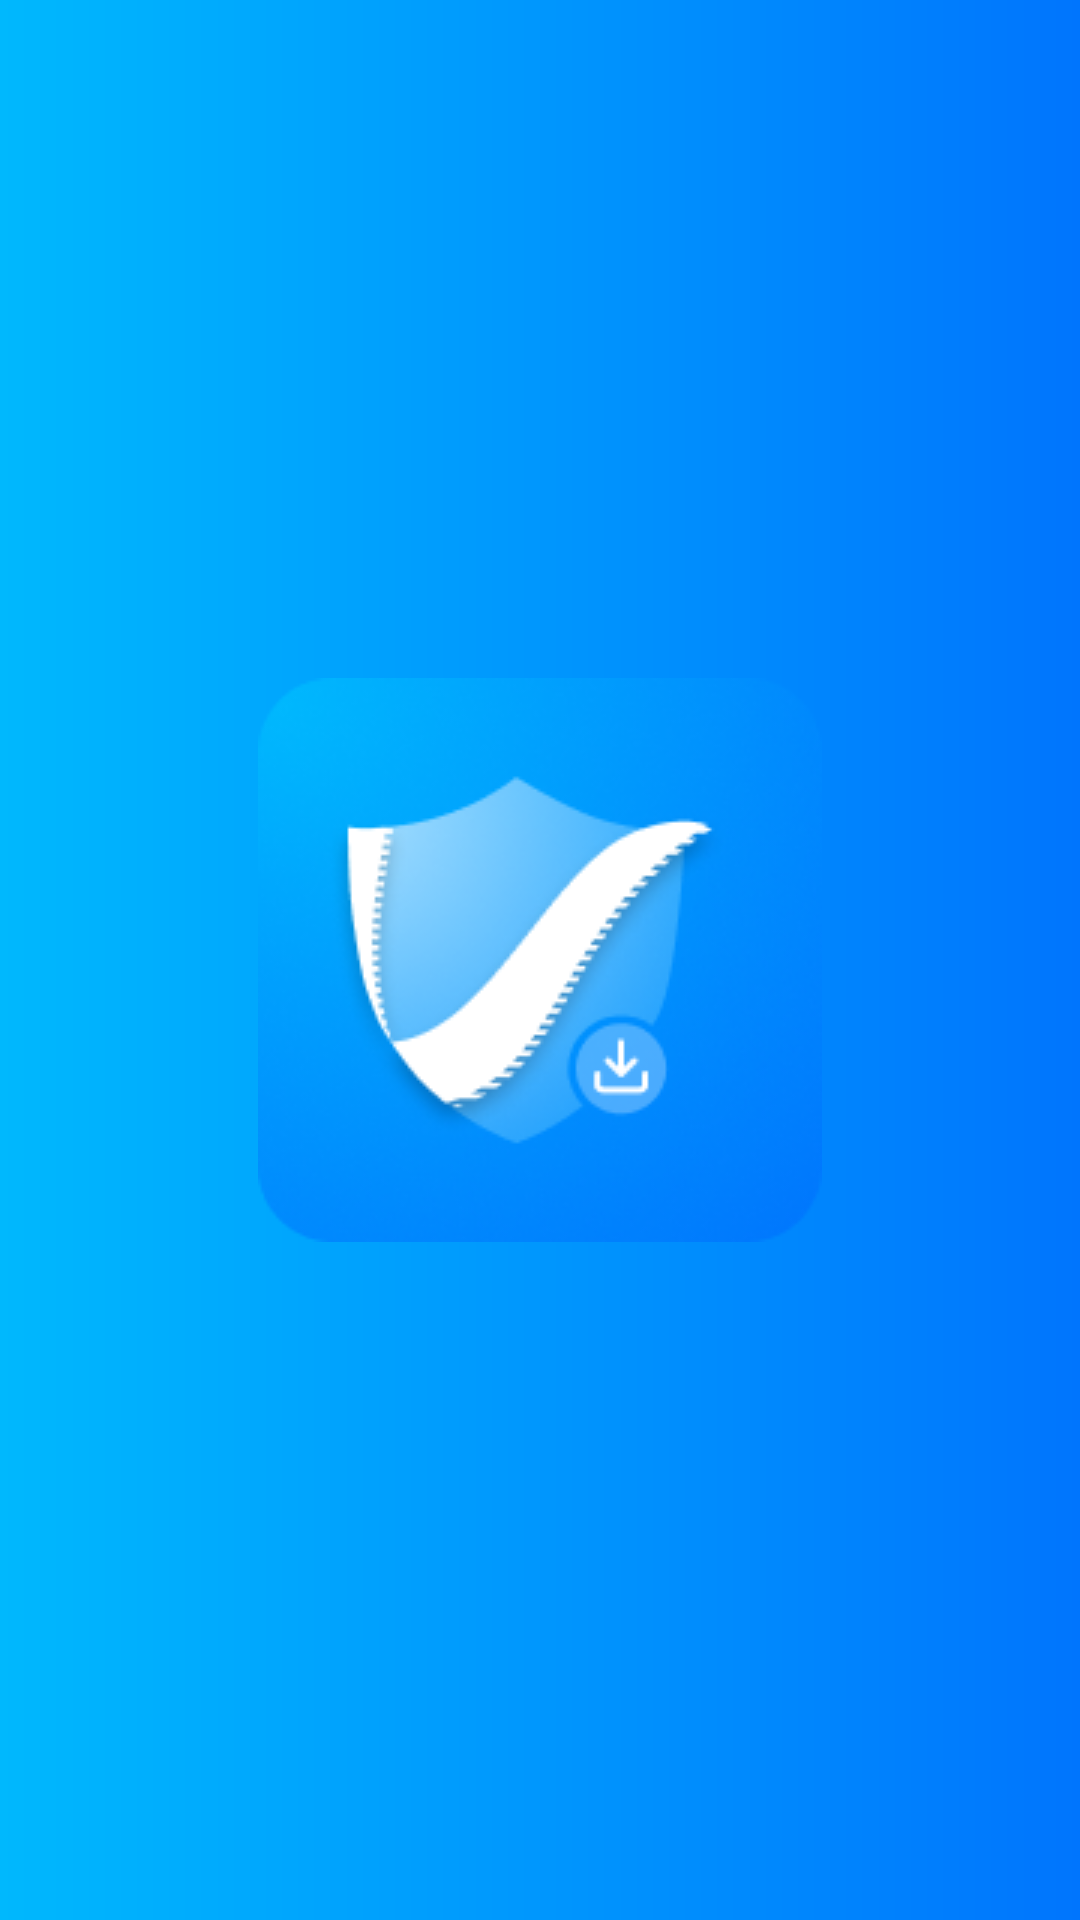

Write the Android layout XML for this screen, with the resource values it uses.
<!-- AndroidManifest.xml: application theme Theme.AllVideoDownloader -->
<!-- res/layout/activity_splash_screen.xml -->
<?xml version="1.0" encoding="utf-8"?>
<androidx.constraintlayout.widget.ConstraintLayout xmlns:android="http://schemas.android.com/apk/res/android"
    xmlns:app="http://schemas.android.com/apk/res-auto"
    xmlns:tools="http://schemas.android.com/tools"
    android:layout_width="match_parent"
    android:layout_height="match_parent"
    tools:context=".SplashScreen"
    android:background="@drawable/dashboard_gradient_bg">

    <ImageView
        android:layout_width="wrap_content"
        android:layout_height="wrap_content"
        android:src="@drawable/ic_logo"
        app:layout_constraintBottom_toBottomOf="parent"
        app:layout_constraintEnd_toEndOf="parent"
        app:layout_constraintStart_toStartOf="parent"
        app:layout_constraintTop_toTopOf="parent" />

</androidx.constraintlayout.widget.ConstraintLayout>
<!-- resources referenced by this layout -->
<resources>
  <!-- drawable dashboard_gradient_bg (drawable-v24) -->
  <?xml version="1.0" encoding="utf-8"?>
  <shape xmlns:android="http://schemas.android.com/apk/res/android" android:shape="rectangle">
      <gradient
          android:angle="180"
          android:startColor="@color/purple_500"
          android:endColor="@color/purple_700"/>
  </shape>
  <!-- drawable ic_logo: png bitmap (drawable, 40351 bytes) -->
  <style name="Theme.AllVideoDownloader" parent="Theme.AppCompat.DayNight.NoActionBar">
          
          <item name="colorPrimary">@color/purple_500</item>
          <item name="colorPrimaryVariant">@color/purple_700</item>
          <item name="colorOnPrimary">@color/white</item>
          
          <item name="colorSecondary">@color/teal_200</item>
          <item name="colorSecondaryVariant">@color/teal_700</item>
          <item name="colorOnSecondary">@color/black</item>
          
          <item name="android:statusBarColor">?attr/colorPrimaryVariant</item>
          
          <item name="windowActionBar">false</item>
          <item name="windowNoTitle">true</item>
  
      </style>
  <color name="purple_500">#0075FD</color>
  <color name="purple_700">#00B8FD</color>
  <color name="white">#FFFFFFFF</color>
  <color name="teal_200">#FF03DAC5</color>
  <color name="teal_700">#FF018786</color>
  <color name="black">#FF000000</color>
</resources>
